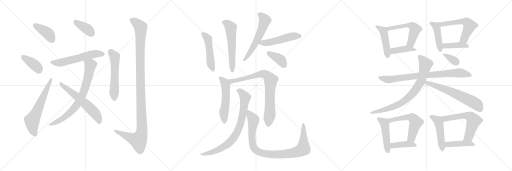
t = 0.00 s
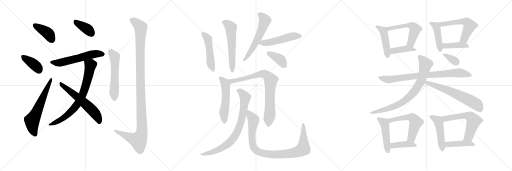
t = 4.84 s
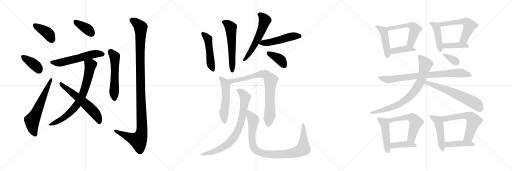
t = 9.67 s
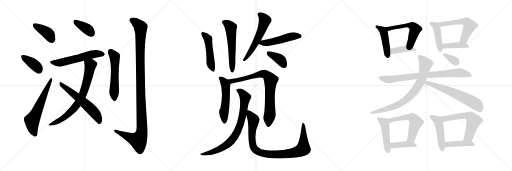
t = 14.51 s
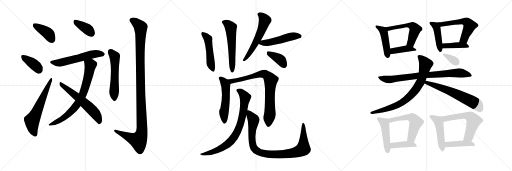
t = 19.34 s
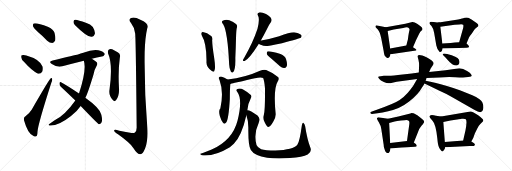
t = 24.18 s

The animated SVG that drew these frames (rendered in a browser with its animation timeline set to each time). Animation: 34 CSS @keyframes rules; one cycle of 24.18 s.

<svg version="1.1" viewBox="0 0 3072 1024" xmlns="http://www.w3.org/2000/svg">
  <g stroke="lightgray" stroke-dasharray="1,1" stroke-width="1" transform="scale(4, 4)">
    <line x1="0" y1="0" x2="256" y2="256"></line>
    <line x1="256" y1="0" x2="0" y2="256"></line>
    <line x1="128" y1="0" x2="128" y2="256"></line>
    <line x1="0" y1="128" x2="256" y2="128"></line>
    <line x1="256" y1="0" x2="512" y2="256"></line>
    <line x1="512" y1="0" x2="256" y2="256"></line>
    <line x1="384" y1="0" x2="384" y2="256"></line>
    <line x1="256" y1="128" x2="512" y2="128"></line>
    <line x1="512" y1="0" x2="768" y2="256"></line>
    <line x1="768" y1="0" x2="512" y2="256"></line>
    <line x1="640" y1="0" x2="640" y2="256"></line>
    <line x1="512" y1="128" x2="768" y2="128"></line>
  </g>
<g transform="scale(1, -1) translate(0, -850)">
   <style type="text/css">
    @keyframes keyframes0 {
      from {
       stroke: black;
       stroke-dashoffset: 399;
       stroke-width: 128;
       }
       56% {
       animation-timing-function: step-end;
       stroke: black;
       stroke-dashoffset: 0;
       stroke-width: 128;
       }
       to {
       stroke: black;
       stroke-width: 1024;
       }
       }
       #make-me-a-hanzi-animation-0 {
         animation: keyframes0 0.574707s both;
         animation-delay: 0.000000s;
         animation-timing-function: linear;
       }
    @keyframes keyframes1 {
      from {
       stroke: black;
       stroke-dashoffset: 381;
       stroke-width: 128;
       }
       55% {
       animation-timing-function: step-end;
       stroke: black;
       stroke-dashoffset: 0;
       stroke-width: 128;
       }
       to {
       stroke: black;
       stroke-width: 1024;
       }
       }
       #make-me-a-hanzi-animation-1 {
         animation: keyframes1 0.560059s both;
         animation-delay: 0.574707s;
         animation-timing-function: linear;
       }
    @keyframes keyframes2 {
      from {
       stroke: black;
       stroke-dashoffset: 616;
       stroke-width: 128;
       }
       67% {
       animation-timing-function: step-end;
       stroke: black;
       stroke-dashoffset: 0;
       stroke-width: 128;
       }
       to {
       stroke: black;
       stroke-width: 1024;
       }
       }
       #make-me-a-hanzi-animation-2 {
         animation: keyframes2 0.751302s both;
         animation-delay: 1.134766s;
         animation-timing-function: linear;
       }
    @keyframes keyframes3 {
      from {
       stroke: black;
       stroke-dashoffset: 376;
       stroke-width: 128;
       }
       55% {
       animation-timing-function: step-end;
       stroke: black;
       stroke-dashoffset: 0;
       stroke-width: 128;
       }
       to {
       stroke: black;
       stroke-width: 1024;
       }
       }
       #make-me-a-hanzi-animation-3 {
         animation: keyframes3 0.555990s both;
         animation-delay: 1.886068s;
         animation-timing-function: linear;
       }
    @keyframes keyframes4 {
      from {
       stroke: black;
       stroke-dashoffset: 569;
       stroke-width: 128;
       }
       65% {
       animation-timing-function: step-end;
       stroke: black;
       stroke-dashoffset: 0;
       stroke-width: 128;
       }
       to {
       stroke: black;
       stroke-width: 1024;
       }
       }
       #make-me-a-hanzi-animation-4 {
         animation: keyframes4 0.713053s both;
         animation-delay: 2.442058s;
         animation-timing-function: linear;
       }
    @keyframes keyframes5 {
      from {
       stroke: black;
       stroke-dashoffset: 752;
       stroke-width: 128;
       }
       71% {
       animation-timing-function: step-end;
       stroke: black;
       stroke-dashoffset: 0;
       stroke-width: 128;
       }
       to {
       stroke: black;
       stroke-width: 1024;
       }
       }
       #make-me-a-hanzi-animation-5 {
         animation: keyframes5 0.861979s both;
         animation-delay: 3.155111s;
         animation-timing-function: linear;
       }
    @keyframes keyframes6 {
      from {
       stroke: black;
       stroke-dashoffset: 591;
       stroke-width: 128;
       }
       66% {
       animation-timing-function: step-end;
       stroke: black;
       stroke-dashoffset: 0;
       stroke-width: 128;
       }
       to {
       stroke: black;
       stroke-width: 1024;
       }
       }
       #make-me-a-hanzi-animation-6 {
         animation: keyframes6 0.730957s both;
         animation-delay: 4.017090s;
         animation-timing-function: linear;
       }
    @keyframes keyframes7 {
      from {
       stroke: black;
       stroke-dashoffset: 554;
       stroke-width: 128;
       }
       64% {
       animation-timing-function: step-end;
       stroke: black;
       stroke-dashoffset: 0;
       stroke-width: 128;
       }
       to {
       stroke: black;
       stroke-width: 1024;
       }
       }
       #make-me-a-hanzi-animation-7 {
         animation: keyframes7 0.700846s both;
         animation-delay: 4.748047s;
         animation-timing-function: linear;
       }
    @keyframes keyframes8 {
      from {
       stroke: black;
       stroke-dashoffset: 1158;
       stroke-width: 128;
       }
       79% {
       animation-timing-function: step-end;
       stroke: black;
       stroke-dashoffset: 0;
       stroke-width: 128;
       }
       to {
       stroke: black;
       stroke-width: 1024;
       }
       }
       #make-me-a-hanzi-animation-8 {
         animation: keyframes8 1.192383s both;
         animation-delay: 5.448893s;
         animation-timing-function: linear;
       }
    @keyframes keyframes9 {
      from {
       stroke: black;
       stroke-dashoffset: 485;
       stroke-width: 128;
       }
       61% {
       animation-timing-function: step-end;
       stroke: black;
       stroke-dashoffset: 0;
       stroke-width: 128;
       }
       to {
       stroke: black;
       stroke-width: 1024;
       }
       }
       #make-me-a-hanzi-animation-9 {
         animation: keyframes9 0.644694s both;
         animation-delay: 6.641276s;
         animation-timing-function: linear;
       }
    @keyframes keyframes10 {
      from {
       stroke: black;
       stroke-dashoffset: 568;
       stroke-width: 128;
       }
       65% {
       animation-timing-function: step-end;
       stroke: black;
       stroke-dashoffset: 0;
       stroke-width: 128;
       }
       to {
       stroke: black;
       stroke-width: 1024;
       }
       }
       #make-me-a-hanzi-animation-10 {
         animation: keyframes10 0.712240s both;
         animation-delay: 7.285970s;
         animation-timing-function: linear;
       }
    @keyframes keyframes11 {
      from {
       stroke: black;
       stroke-dashoffset: 574;
       stroke-width: 128;
       }
       65% {
       animation-timing-function: step-end;
       stroke: black;
       stroke-dashoffset: 0;
       stroke-width: 128;
       }
       to {
       stroke: black;
       stroke-width: 1024;
       }
       }
       #make-me-a-hanzi-animation-11 {
         animation: keyframes11 0.717122s both;
         animation-delay: 7.998210s;
         animation-timing-function: linear;
       }
    @keyframes keyframes12 {
      from {
       stroke: black;
       stroke-dashoffset: 501;
       stroke-width: 128;
       }
       62% {
       animation-timing-function: step-end;
       stroke: black;
       stroke-dashoffset: 0;
       stroke-width: 128;
       }
       to {
       stroke: black;
       stroke-width: 1024;
       }
       }
       #make-me-a-hanzi-animation-12 {
         animation: keyframes12 0.657715s both;
         animation-delay: 8.715332s;
         animation-timing-function: linear;
       }
    @keyframes keyframes13 {
      from {
       stroke: black;
       stroke-dashoffset: 385;
       stroke-width: 128;
       }
       56% {
       animation-timing-function: step-end;
       stroke: black;
       stroke-dashoffset: 0;
       stroke-width: 128;
       }
       to {
       stroke: black;
       stroke-width: 1024;
       }
       }
       #make-me-a-hanzi-animation-13 {
         animation: keyframes13 0.563314s both;
         animation-delay: 9.373047s;
         animation-timing-function: linear;
       }
    @keyframes keyframes14 {
      from {
       stroke: black;
       stroke-dashoffset: 530;
       stroke-width: 128;
       }
       63% {
       animation-timing-function: step-end;
       stroke: black;
       stroke-dashoffset: 0;
       stroke-width: 128;
       }
       to {
       stroke: black;
       stroke-width: 1024;
       }
       }
       #make-me-a-hanzi-animation-14 {
         animation: keyframes14 0.681315s both;
         animation-delay: 9.936361s;
         animation-timing-function: linear;
       }
    @keyframes keyframes15 {
      from {
       stroke: black;
       stroke-dashoffset: 803;
       stroke-width: 128;
       }
       72% {
       animation-timing-function: step-end;
       stroke: black;
       stroke-dashoffset: 0;
       stroke-width: 128;
       }
       to {
       stroke: black;
       stroke-width: 1024;
       }
       }
       #make-me-a-hanzi-animation-15 {
         animation: keyframes15 0.903483s both;
         animation-delay: 10.617676s;
         animation-timing-function: linear;
       }
    @keyframes keyframes16 {
      from {
       stroke: black;
       stroke-dashoffset: 791;
       stroke-width: 128;
       }
       72% {
       animation-timing-function: step-end;
       stroke: black;
       stroke-dashoffset: 0;
       stroke-width: 128;
       }
       to {
       stroke: black;
       stroke-width: 1024;
       }
       }
       #make-me-a-hanzi-animation-16 {
         animation: keyframes16 0.893717s both;
         animation-delay: 11.521159s;
         animation-timing-function: linear;
       }
    @keyframes keyframes17 {
      from {
       stroke: black;
       stroke-dashoffset: 947;
       stroke-width: 128;
       }
       76% {
       animation-timing-function: step-end;
       stroke: black;
       stroke-dashoffset: 0;
       stroke-width: 128;
       }
       to {
       stroke: black;
       stroke-width: 1024;
       }
       }
       #make-me-a-hanzi-animation-17 {
         animation: keyframes17 1.020671s both;
         animation-delay: 12.414876s;
         animation-timing-function: linear;
       }
    @keyframes keyframes18 {
      from {
       stroke: black;
       stroke-dashoffset: 454;
       stroke-width: 128;
       }
       60% {
       animation-timing-function: step-end;
       stroke: black;
       stroke-dashoffset: 0;
       stroke-width: 128;
       }
       to {
       stroke: black;
       stroke-width: 1024;
       }
       }
       #make-me-a-hanzi-animation-18 {
         animation: keyframes18 0.619466s both;
         animation-delay: 13.435547s;
         animation-timing-function: linear;
       }
    @keyframes keyframes19 {
      from {
       stroke: black;
       stroke-dashoffset: 543;
       stroke-width: 128;
       }
       64% {
       animation-timing-function: step-end;
       stroke: black;
       stroke-dashoffset: 0;
       stroke-width: 128;
       }
       to {
       stroke: black;
       stroke-width: 1024;
       }
       }
       #make-me-a-hanzi-animation-19 {
         animation: keyframes19 0.691895s both;
         animation-delay: 14.055013s;
         animation-timing-function: linear;
       }
    @keyframes keyframes20 {
      from {
       stroke: black;
       stroke-dashoffset: 408;
       stroke-width: 128;
       }
       57% {
       animation-timing-function: step-end;
       stroke: black;
       stroke-dashoffset: 0;
       stroke-width: 128;
       }
       to {
       stroke: black;
       stroke-width: 1024;
       }
       }
       #make-me-a-hanzi-animation-20 {
         animation: keyframes20 0.582031s both;
         animation-delay: 14.746908s;
         animation-timing-function: linear;
       }
    @keyframes keyframes21 {
      from {
       stroke: black;
       stroke-dashoffset: 438;
       stroke-width: 128;
       }
       59% {
       animation-timing-function: step-end;
       stroke: black;
       stroke-dashoffset: 0;
       stroke-width: 128;
       }
       to {
       stroke: black;
       stroke-width: 1024;
       }
       }
       #make-me-a-hanzi-animation-21 {
         animation: keyframes21 0.606445s both;
         animation-delay: 15.328939s;
         animation-timing-function: linear;
       }
    @keyframes keyframes22 {
      from {
       stroke: black;
       stroke-dashoffset: 560;
       stroke-width: 128;
       }
       65% {
       animation-timing-function: step-end;
       stroke: black;
       stroke-dashoffset: 0;
       stroke-width: 128;
       }
       to {
       stroke: black;
       stroke-width: 1024;
       }
       }
       #make-me-a-hanzi-animation-22 {
         animation: keyframes22 0.705729s both;
         animation-delay: 15.935384s;
         animation-timing-function: linear;
       }
    @keyframes keyframes23 {
      from {
       stroke: black;
       stroke-dashoffset: 404;
       stroke-width: 128;
       }
       57% {
       animation-timing-function: step-end;
       stroke: black;
       stroke-dashoffset: 0;
       stroke-width: 128;
       }
       to {
       stroke: black;
       stroke-width: 1024;
       }
       }
       #make-me-a-hanzi-animation-23 {
         animation: keyframes23 0.578776s both;
         animation-delay: 16.641113s;
         animation-timing-function: linear;
       }
    @keyframes keyframes24 {
      from {
       stroke: black;
       stroke-dashoffset: 802;
       stroke-width: 128;
       }
       72% {
       animation-timing-function: step-end;
       stroke: black;
       stroke-dashoffset: 0;
       stroke-width: 128;
       }
       to {
       stroke: black;
       stroke-width: 1024;
       }
       }
       #make-me-a-hanzi-animation-24 {
         animation: keyframes24 0.902669s both;
         animation-delay: 17.219889s;
         animation-timing-function: linear;
       }
    @keyframes keyframes25 {
      from {
       stroke: black;
       stroke-dashoffset: 788;
       stroke-width: 128;
       }
       72% {
       animation-timing-function: step-end;
       stroke: black;
       stroke-dashoffset: 0;
       stroke-width: 128;
       }
       to {
       stroke: black;
       stroke-width: 1024;
       }
       }
       #make-me-a-hanzi-animation-25 {
         animation: keyframes25 0.891276s both;
         animation-delay: 18.122558s;
         animation-timing-function: linear;
       }
    @keyframes keyframes26 {
      from {
       stroke: black;
       stroke-dashoffset: 622;
       stroke-width: 128;
       }
       67% {
       animation-timing-function: step-end;
       stroke: black;
       stroke-dashoffset: 0;
       stroke-width: 128;
       }
       to {
       stroke: black;
       stroke-width: 1024;
       }
       }
       #make-me-a-hanzi-animation-26 {
         animation: keyframes26 0.756185s both;
         animation-delay: 19.013834s;
         animation-timing-function: linear;
       }
    @keyframes keyframes27 {
      from {
       stroke: black;
       stroke-dashoffset: 348;
       stroke-width: 128;
       }
       53% {
       animation-timing-function: step-end;
       stroke: black;
       stroke-dashoffset: 0;
       stroke-width: 128;
       }
       to {
       stroke: black;
       stroke-width: 1024;
       }
       }
       #make-me-a-hanzi-animation-27 {
         animation: keyframes27 0.533203s both;
         animation-delay: 19.770019s;
         animation-timing-function: linear;
       }
    @keyframes keyframes28 {
      from {
       stroke: black;
       stroke-dashoffset: 470;
       stroke-width: 128;
       }
       60% {
       animation-timing-function: step-end;
       stroke: black;
       stroke-dashoffset: 0;
       stroke-width: 128;
       }
       to {
       stroke: black;
       stroke-width: 1024;
       }
       }
       #make-me-a-hanzi-animation-28 {
         animation: keyframes28 0.632487s both;
         animation-delay: 20.303222s;
         animation-timing-function: linear;
       }
    @keyframes keyframes29 {
      from {
       stroke: black;
       stroke-dashoffset: 549;
       stroke-width: 128;
       }
       64% {
       animation-timing-function: step-end;
       stroke: black;
       stroke-dashoffset: 0;
       stroke-width: 128;
       }
       to {
       stroke: black;
       stroke-width: 1024;
       }
       }
       #make-me-a-hanzi-animation-29 {
         animation: keyframes29 0.696777s both;
         animation-delay: 20.935709s;
         animation-timing-function: linear;
       }
    @keyframes keyframes30 {
      from {
       stroke: black;
       stroke-dashoffset: 405;
       stroke-width: 128;
       }
       57% {
       animation-timing-function: step-end;
       stroke: black;
       stroke-dashoffset: 0;
       stroke-width: 128;
       }
       to {
       stroke: black;
       stroke-width: 1024;
       }
       }
       #make-me-a-hanzi-animation-30 {
         animation: keyframes30 0.579590s both;
         animation-delay: 21.632486s;
         animation-timing-function: linear;
       }
    @keyframes keyframes31 {
      from {
       stroke: black;
       stroke-dashoffset: 481;
       stroke-width: 128;
       }
       61% {
       animation-timing-function: step-end;
       stroke: black;
       stroke-dashoffset: 0;
       stroke-width: 128;
       }
       to {
       stroke: black;
       stroke-width: 1024;
       }
       }
       #make-me-a-hanzi-animation-31 {
         animation: keyframes31 0.641439s both;
         animation-delay: 22.212076s;
         animation-timing-function: linear;
       }
    @keyframes keyframes32 {
      from {
       stroke: black;
       stroke-dashoffset: 590;
       stroke-width: 128;
       }
       66% {
       animation-timing-function: step-end;
       stroke: black;
       stroke-dashoffset: 0;
       stroke-width: 128;
       }
       to {
       stroke: black;
       stroke-width: 1024;
       }
       }
       #make-me-a-hanzi-animation-32 {
         animation: keyframes32 0.730143s both;
         animation-delay: 22.853515s;
         animation-timing-function: linear;
       }
    @keyframes keyframes33 {
      from {
       stroke: black;
       stroke-dashoffset: 425;
       stroke-width: 128;
       }
       58% {
       animation-timing-function: step-end;
       stroke: black;
       stroke-dashoffset: 0;
       stroke-width: 128;
       }
       to {
       stroke: black;
       stroke-width: 1024;
       }
       }
       #make-me-a-hanzi-animation-33 {
         animation: keyframes33 0.595866s both;
         animation-delay: 23.583658s;
         animation-timing-function: linear;
       }
</style>
<path d="M 229.0 658.0 Q 256.0 636.0 283.0 607.0 Q 298.0 594.0 314.0 593.0 Q 324.0 594.0 331.0 608.0 Q 335.0 623.0 327.0 654.0 Q 321.0 675.0 290.0 689.0 Q 217.0 717.0 202.0 710.0 Q 196.0 706.0 198.0 693.0 Q 202.0 681.0 229.0 658.0 Z" fill="lightgray"></path> 
<path d="M 145.0 479.0 Q 193.0 425.0 228.0 409.0 Q 244.0 406.0 253.0 420.0 Q 259.0 433.0 256.0 450.0 Q 241.0 495.0 158.0 518.0 Q 142.0 522.0 131.0 519.0 Q 125.0 518.0 128.0 505.0 Q 129.0 493.0 145.0 479.0 Z" fill="lightgray"></path> 
<path d="M 153.0 153.0 Q 141.0 149.0 144.0 130.0 Q 166.0 52.0 199.0 36.0 Q 206.0 29.0 217.0 33.0 Q 224.0 34.0 225.0 61.0 Q 229.0 109.0 308.0 354.0 Q 315.0 370.0 313.0 377.0 Q 312.0 387.0 303.0 380.0 Q 296.0 376.0 190.0 193.0 Q 178.0 174.0 153.0 153.0 Z" fill="lightgray"></path> 
<path d="M 449.0 701.0 Q 521.0 629.0 548.0 630.0 Q 564.0 629.0 570.0 651.0 Q 570.0 667.0 557.0 689.0 Q 544.0 707.0 515.0 715.0 Q 470.0 731.0 452.0 733.0 Q 442.0 734.0 441.0 720.0 Q 440.0 711.0 449.0 701.0 Z" fill="lightgray"></path> 
<path d="M 551.0 499.0 Q 582.0 506.0 611.0 512.0 Q 621.0 511.0 629.0 525.0 Q 629.0 535.0 606.0 545.0 Q 567.0 561.0 500.0 534.0 Q 484.0 530.0 468.0 524.0 Q 453.0 521.0 316.0 488.0 Q 288.0 482.0 311.0 467.0 Q 347.0 443.0 374.0 453.0 Q 429.0 469.0 503.0 487.0 L 551.0 499.0 Z" fill="lightgray"></path> 
<path d="M 452.0 248.0 Q 391.0 161.0 328.0 129.0 Q 313.0 119.0 298.0 109.0 Q 286.0 102.0 297.0 98.0 Q 349.0 94.0 426.0 155.0 Q 463.0 183.0 484.0 215.0 L 512.0 264.0 Q 527.0 291.0 561.0 404.0 Q 565.0 432.0 580.0 457.0 Q 590.0 473.0 575.0 482.0 Q 562.0 492.0 551.0 499.0 C 526.0 516.0 496.0 516.0 503.0 487.0 Q 521.0 435.0 474.0 290.0 L 452.0 248.0 Z" fill="lightgray"></path> 
<path d="M 484.0 215.0 Q 586.0 109.0 592.0 106.0 Q 599.0 105.0 607.0 113.0 Q 617.0 125.0 608.0 163.0 Q 599.0 202.0 512.0 264.0 L 474.0 290.0 Q 407.0 336.0 366.0 358.0 Q 359.0 362.0 357.0 352.0 Q 356.0 340.0 365.0 331.0 Q 405.0 294.0 452.0 248.0 L 484.0 215.0 Z" fill="lightgray"></path> 
<path d="M 648.0 532.0 Q 678.0 466.0 657.0 313.0 Q 651.0 277.0 678.0 249.0 Q 687.0 239.0 696.0 249.0 Q 717.0 279.0 714.0 322.0 Q 708.0 424.0 719.0 504.0 Q 726.0 526.0 706.0 537.0 Q 690.0 547.0 673.0 555.0 Q 661.0 559.0 652.0 553.0 Q 645.0 547.0 648.0 532.0 Z" fill="lightgray"></path> 
<path d="M 811.0 650.0 Q 815.0 616.0 820.0 85.0 Q 820.0 63.0 808.0 54.0 Q 801.0 50.0 716.0 67.0 Q 682.0 77.0 685.0 67.0 Q 686.0 60.0 708.0 45.0 Q 781.0 -7.0 801.0 -38.0 Q 823.0 -74.0 842.0 -74.0 Q 857.0 -75.0 871.0 -39.0 Q 889.0 9.0 884.0 85.0 Q 865.0 311.0 868.0 539.0 Q 871.0 630.0 883.0 679.0 Q 899.0 710.0 842.0 733.0 Q 806.0 751.0 787.0 743.0 Q 768.0 736.0 786.0 713.0 Q 808.0 685.0 811.0 650.0 Z" fill="lightgray"></path> 
<path d="M 1210.0 639.5 Q 1240.0 591.5 1239.0 481.5 Q 1236.0 448.5 1273.0 423.5 Q 1285.0 417.5 1286.0 426.5 Q 1295.0 436.5 1285.0 504.5 Q 1273.0 580.5 1273.0 609.5 Q 1276.0 622.5 1269.0 633.5 Q 1242.0 654.5 1217.0 658.5 Q 1213.0 659.5 1209.0 654.5 Q 1206.0 648.5 1210.0 639.5 Z" fill="lightgray"></path> 
<path d="M 1339.0 705.5 Q 1366.0 660.5 1375.0 463.5 Q 1376.0 438.5 1385.0 421.5 Q 1391.0 411.5 1398.0 417.5 Q 1414.0 430.5 1412.0 503.5 Q 1415.0 566.5 1416.0 620.5 Q 1417.0 662.5 1420.0 679.5 Q 1427.0 698.5 1416.0 707.5 Q 1401.0 719.5 1376.0 729.5 Q 1357.0 736.5 1336.0 726.5 Q 1326.0 719.5 1339.0 705.5 Z" fill="lightgray"></path> 
<path d="M 1565.0 607.5 Q 1583.0 638.5 1602.0 676.5 Q 1614.0 704.5 1626.0 719.5 Q 1633.0 729.5 1627.0 740.5 Q 1623.0 750.5 1596.0 766.5 Q 1571.0 778.5 1555.0 776.5 Q 1539.0 772.5 1549.0 754.5 Q 1559.0 736.5 1545.0 678.5 Q 1518.0 596.5 1466.0 506.5 Q 1459.0 496.5 1458.0 491.5 Q 1457.0 481.5 1468.0 485.5 Q 1496.0 497.5 1553.0 588.5 L 1565.0 607.5 Z" fill="lightgray"></path> 
<path d="M 1553.0 588.5 Q 1562.0 579.5 1596.0 574.5 Q 1606.0 574.5 1692.0 591.5 Q 1800.0 621.5 1805.0 624.5 Q 1812.0 631.5 1808.0 640.5 Q 1801.0 650.5 1771.0 656.5 Q 1746.0 660.5 1675.0 633.5 Q 1624.0 617.5 1567.0 608.5 Q 1566.0 608.5 1565.0 607.5 C 1536.0 600.5 1536.0 600.5 1553.0 588.5 Z" fill="lightgray"></path> 
<path d="M 1629.0 498.5 L 1680.0 453.5 Q 1693.0 441.5 1707.0 443.5 Q 1717.0 443.5 1721.0 455.5 Q 1725.0 468.5 1716.0 496.5 Q 1710.0 514.5 1683.0 526.5 Q 1614.0 548.5 1604.0 542.5 Q 1600.0 538.5 1601.0 526.5 Q 1605.0 516.5 1629.0 498.5 Z" fill="lightgray"></path> 
<path d="M 1365.0 373.5 Q 1347.0 386.5 1327.0 391.5 Q 1318.0 392.5 1313.0 385.5 Q 1310.0 381.5 1317.0 371.5 Q 1344.0 299.5 1322.0 199.5 Q 1310.0 189.5 1319.0 155.5 Q 1328.0 125.5 1338.0 114.5 Q 1348.0 102.5 1357.0 115.5 Q 1372.0 136.5 1379.0 257.5 Q 1379.0 326.5 1383.0 347.5 C 1385.0 360.5 1385.0 360.5 1365.0 373.5 Z" fill="lightgray"></path> 
<path d="M 1583.0 160.5 Q 1576.0 138.5 1588.0 117.5 Q 1601.0 89.5 1610.0 89.5 Q 1623.0 90.5 1640.0 121.5 Q 1655.0 146.5 1654.0 166.5 Q 1639.0 319.5 1667.0 363.5 Q 1677.0 378.5 1670.0 387.5 Q 1643.0 411.5 1597.0 430.5 Q 1582.0 434.5 1560.0 426.5 Q 1473.0 386.5 1365.0 373.5 C 1335.0 369.5 1354.0 341.5 1383.0 347.5 Q 1386.0 347.5 1482.0 370.5 Q 1561.0 392.5 1579.0 382.5 Q 1586.0 366.5 1590.0 320.5 Q 1591.0 187.5 1583.0 160.5 Z" fill="lightgray"></path> 
<path d="M 1484.0 189.5 Q 1487.0 228.5 1506.0 264.5 Q 1512.0 273.5 1505.0 280.5 Q 1490.0 296.5 1461.0 312.5 Q 1445.0 322.5 1429.0 318.5 Q 1411.0 314.5 1424.0 298.5 Q 1457.0 253.5 1425.0 126.5 Q 1395.0 9.5 1270.0 -46.5 L 1217.0 -66.5 Q 1205.0 -69.5 1202.0 -71.5 Q 1198.0 -75.5 1211.0 -80.5 Q 1286.0 -89.5 1379.0 -32.5 L 1403.0 -11.5 Q 1451.0 37.5 1478.0 159.5 L 1484.0 189.5 Z" fill="lightgray"></path> 
<path d="M 1861.0 -30.5 Q 1843.0 14.5 1831.0 93.5 Q 1828.0 109.5 1821.0 113.5 Q 1814.0 117.5 1811.0 98.5 Q 1798.0 1.5 1784.0 -17.5 Q 1760.0 -47.5 1652.0 -52.5 Q 1592.0 -52.5 1567.0 -44.5 Q 1545.0 -34.5 1539.0 -19.5 Q 1521.0 49.5 1552.0 113.5 Q 1564.0 141.5 1545.0 158.5 Q 1496.0 192.5 1484.0 189.5 C 1467.0 194.5 1469.0 188.5 1478.0 159.5 Q 1491.0 126.5 1490.0 78.5 Q 1489.0 -23.5 1505.0 -49.5 Q 1526.0 -83.5 1603.0 -95.5 Q 1655.0 -102.5 1740.0 -97.5 Q 1816.0 -93.5 1846.0 -76.5 Q 1874.0 -60.5 1861.0 -30.5 Z" fill="lightgray"></path> 
<path d="M 2315.0 687.5 L 2263.0 698.5 Q 2261.0 699.5 2257.0 698.5 Q 2253.0 696.5 2253.0 693.5 Q 2252.0 689.5 2255.0 686.5 L 2267.0 673.5 Q 2279.0 660.5 2288.0 618.5 L 2302.0 545.5 Q 2305.0 518.5 2313.0 511.5 Q 2320.0 501.5 2326.0 503.5 Q 2339.0 504.5 2343.0 525.5 L 2341.0 560.5 L 2326.0 664.5 C 2323.0 685.5 2323.0 685.5 2315.0 687.5 Z" fill="lightgray"></path> 
<path d="M 2478.0 567.5 L 2496.0 609.5 L 2515.0 648.5 Q 2522.0 660.5 2526.0 664.5 L 2534.0 671.5 Q 2534.0 674.5 2535.0 678.5 Q 2535.0 681.5 2530.0 687.5 Q 2525.0 692.5 2505.0 706.5 Q 2485.0 720.5 2474.0 719.5 L 2432.0 708.5 L 2315.0 687.5 C 2285.0 682.5 2297.0 657.5 2326.0 664.5 L 2363.0 673.5 L 2419.0 682.5 Q 2445.0 692.5 2454.0 681.5 Q 2458.0 676.5 2457.0 671.5 Q 2455.0 665.5 2450.0 634.5 L 2448.0 618.5 Q 2448.0 613.5 2444.0 602.5 L 2438.0 578.5 C 2431.0 549.5 2466.0 539.5 2478.0 567.5 Z" fill="lightgray"></path> 
<path d="M 2343.0 525.5 L 2496.0 547.5 L 2499.0 550.5 Q 2499.0 554.5 2492.0 558.5 L 2478.0 567.5 C 2456.0 581.5 2456.0 581.5 2438.0 578.5 L 2341.0 560.5 C 2312.0 555.5 2313.0 521.5 2343.0 525.5 Z" fill="lightgray"></path> 
<path d="M 2633.0 716.5 Q 2621.0 714.5 2602.0 718.5 Q 2583.0 722.5 2580.0 718.5 Q 2576.0 714.5 2577.0 710.5 Q 2578.0 706.5 2589.0 695.5 Q 2599.0 684.5 2605.0 653.5 L 2618.0 577.5 Q 2622.0 554.5 2638.0 538.5 Q 2640.0 537.5 2641.0 538.5 L 2646.0 540.5 Q 2652.0 543.5 2656.0 560.5 L 2654.0 590.5 L 2642.0 690.5 C 2639.0 717.5 2639.0 717.5 2633.0 716.5 Z" fill="lightgray"></path> 
<path d="M 2787.0 744.5 L 2784.0 742.5 Q 2780.0 742.5 2772.0 739.5 Q 2764.0 736.5 2749.0 734.5 L 2633.0 716.5 C 2603.0 711.5 2612.0 686.5 2642.0 690.5 L 2728.0 702.5 L 2756.0 704.5 Q 2776.0 706.5 2779.0 702.5 Q 2782.0 698.5 2779.0 683.5 L 2755.0 597.5 C 2747.0 568.5 2787.0 562.5 2799.0 590.5 L 2814.0 626.5 Q 2817.0 633.5 2831.0 650.5 L 2847.0 674.5 Q 2854.0 681.5 2862.0 687.5 Q 2869.0 692.5 2870.0 695.5 Q 2871.0 697.5 2868.0 705.5 Q 2864.0 712.5 2842.0 725.5 Q 2819.0 738.5 2814.0 742.5 Q 2809.0 745.5 2800.0 745.5 Q 2791.0 744.5 2787.0 744.5 Z" fill="lightgray"></path> 
<path d="M 2656.0 560.5 L 2799.0 564.5 Q 2812.0 564.5 2814.0 569.5 Q 2816.0 576.5 2799.0 590.5 C 2788.0 600.5 2785.0 599.5 2755.0 597.5 L 2729.0 595.5 L 2704.0 592.5 L 2654.0 590.5 C 2624.0 589.5 2626.0 559.5 2656.0 560.5 Z" fill="lightgray"></path> 
<path d="M 2276.0 377.5 Q 2282.0 367.5 2303.0 359.5 Q 2324.0 350.5 2333.0 351.5 Q 2342.0 351.5 2354.0 354.5 L 2380.0 360.5 L 2503.0 377.5 L 2559.0 382.5 L 2637.0 386.5 Q 2687.0 389.5 2732.0 387.5 Q 2777.0 385.5 2778.0 386.5 L 2809.0 388.5 Q 2842.0 390.5 2825.0 407.5 Q 2822.0 414.5 2805.0 423.5 L 2779.0 436.5 Q 2761.0 441.5 2756.0 441.5 L 2673.0 429.5 L 2575.0 418.5 L 2513.0 415.5 L 2471.0 409.5 L 2388.0 401.5 Q 2327.0 395.5 2320.0 396.5 L 2303.0 396.5 L 2284.0 393.5 Q 2270.0 393.5 2269.0 389.5 Q 2268.0 385.5 2276.0 377.5 Z" fill="lightgray"></path> 
<path d="M 2503.0 377.5 L 2489.0 353.5 Q 2480.0 335.5 2464.0 315.5 Q 2427.0 265.5 2377.0 238.5 Q 2349.0 224.5 2306.0 208.5 L 2232.0 181.5 Q 2218.0 176.5 2223.0 171.5 Q 2226.0 167.5 2232.0 167.5 L 2265.0 171.5 Q 2294.0 173.5 2329.0 183.5 Q 2398.0 196.5 2455.0 241.5 Q 2511.0 285.5 2532.0 325.5 Q 2543.0 341.5 2547.0 350.5 L 2554.0 366.5 L 2559.0 382.5 L 2575.0 418.5 L 2584.0 440.5 L 2599.0 462.5 Q 2601.0 466.5 2602.0 472.5 Q 2600.0 485.5 2559.0 507.5 Q 2510.0 529.5 2506.0 514.5 Q 2505.0 511.5 2511.0 491.5 Q 2516.0 471.5 2514.0 444.5 L 2513.0 415.5 L 2503.0 377.5 Z" fill="lightgray"></path> 
<path d="M 2547.0 350.5 L 2640.0 305.5 Q 2679.0 288.5 2711.0 269.5 L 2848.0 190.5 Q 2896.0 160.5 2900.0 202.5 Q 2902.0 238.5 2877.0 255.5 Q 2863.0 267.5 2834.0 279.5 L 2763.0 308.5 Q 2676.0 338.5 2610.0 354.5 L 2554.0 366.5 C 2525.0 372.5 2520.0 363.5 2547.0 350.5 Z" fill="lightgray"></path> 
<path d="M 2658.0 521.5 L 2673.0 506.5 Q 2702.0 472.5 2716.0 464.5 Q 2730.0 456.5 2740.0 458.5 Q 2757.0 460.5 2757.0 478.5 Q 2757.0 485.5 2753.0 494.5 Q 2744.0 511.5 2683.0 527.5 L 2665.0 529.5 Q 2656.0 529.5 2656.0 527.5 Q 2656.0 525.5 2658.0 521.5 Z" fill="lightgray"></path> 
<path d="M 2328.0 138.5 L 2269.0 147.5 Q 2263.0 144.5 2262.0 141.5 Q 2260.0 137.5 2273.0 117.5 Q 2286.0 96.5 2288.0 75.5 L 2302.0 -17.5 Q 2302.0 -31.5 2307.0 -43.5 Q 2313.0 -67.5 2325.0 -67.5 Q 2338.0 -69.5 2343.0 -39.5 L 2341.0 -7.5 L 2335.0 113.5 C 2334.0 137.5 2334.0 137.5 2328.0 138.5 Z" fill="lightgray"></path> 
<path d="M 2483.0 -3.5 L 2507.0 56.5 Q 2512.0 76.5 2529.0 96.5 Q 2545.0 115.5 2545.0 119.5 Q 2545.0 122.5 2543.0 126.5 Q 2541.0 130.5 2525.0 143.5 Q 2509.0 156.5 2504.0 159.5 Q 2498.0 161.5 2493.0 165.5 Q 2488.0 168.5 2481.0 171.5 Q 2473.0 173.5 2469.0 173.5 Q 2465.0 172.5 2450.0 166.5 L 2390.0 151.5 L 2328.0 138.5 C 2299.0 132.5 2306.0 106.5 2335.0 113.5 L 2368.0 121.5 Q 2379.0 124.5 2406.0 127.5 Q 2432.0 130.5 2439.0 130.5 Q 2446.0 129.5 2452.0 126.5 Q 2458.0 123.5 2456.0 107.5 L 2442.0 5.5 C 2438.0 -24.5 2472.0 -31.5 2483.0 -3.5 Z" fill="lightgray"></path> 
<path d="M 2343.0 -39.5 L 2390.0 -35.5 Q 2406.0 -33.5 2441.0 -32.5 L 2490.0 -29.5 Q 2508.0 -29.5 2495.0 -12.5 Q 2488.0 -6.5 2483.0 -3.5 C 2465.0 8.5 2465.0 8.5 2442.0 5.5 L 2341.0 -7.5 C 2311.0 -11.5 2313.0 -42.5 2343.0 -39.5 Z" fill="lightgray"></path> 
<path d="M 2647.0 151.5 L 2616.0 156.5 Q 2603.0 160.5 2591.0 160.5 Q 2578.0 159.5 2576.0 152.5 L 2581.0 142.5 L 2595.0 126.5 Q 2615.0 106.5 2624.0 20.5 Q 2627.0 -13.5 2631.0 -24.5 Q 2635.0 -36.5 2642.0 -46.5 Q 2648.0 -57.5 2653.0 -57.5 Q 2658.0 -58.5 2664.0 -49.5 Q 2670.0 -41.5 2671.0 -32.5 L 2669.0 -1.5 L 2660.0 118.5 C 2658.0 148.5 2658.0 149.5 2647.0 151.5 Z" fill="lightgray"></path> 
<path d="M 2828.0 1.5 L 2840.0 24.5 L 2849.0 49.5 L 2863.0 78.5 Q 2870.0 94.5 2882.0 106.5 L 2894.0 119.5 Q 2900.0 124.5 2900.0 128.5 Q 2900.0 136.5 2869.0 159.5 Q 2837.0 182.5 2823.0 182.5 L 2647.0 151.5 C 2617.0 146.5 2631.0 111.5 2660.0 118.5 L 2703.0 128.5 L 2772.0 138.5 Q 2790.0 139.5 2795.0 135.5 Q 2799.0 130.5 2799.0 116.5 L 2797.0 93.5 L 2793.0 69.5 L 2779.0 8.5 C 2772.0 -20.5 2814.0 -25.5 2828.0 1.5 Z" fill="lightgray"></path> 
<path d="M 2671.0 -32.5 L 2818.0 -25.5 Q 2839.0 -25.5 2843.0 -24.5 Q 2847.0 -23.5 2849.0 -19.5 Q 2853.0 -11.5 2828.0 1.5 L 2779.0 8.5 L 2669.0 -1.5 C 2639.0 -4.5 2641.0 -33.5 2671.0 -32.5 Z" fill="lightgray"></path> 
      <clipPath id="make-me-a-hanzi-clip-0">
      <path d="M 229.0 658.0 Q 256.0 636.0 283.0 607.0 Q 298.0 594.0 314.0 593.0 Q 324.0 594.0 331.0 608.0 Q 335.0 623.0 327.0 654.0 Q 321.0 675.0 290.0 689.0 Q 217.0 717.0 202.0 710.0 Q 196.0 706.0 198.0 693.0 Q 202.0 681.0 229.0 658.0 Z" fill="lightgray"></path>
      </clipPath>
      <path clip-path="url(#make-me-a-hanzi-clip-0)" d="M 207.0 702.0 L 291.0 648.0 L 312.0 610.0 " fill="none" id="make-me-a-hanzi-animation-0" stroke-dasharray="271 542" stroke-linecap="round"></path>

      <clipPath id="make-me-a-hanzi-clip-1">
      <path d="M 145.0 479.0 Q 193.0 425.0 228.0 409.0 Q 244.0 406.0 253.0 420.0 Q 259.0 433.0 256.0 450.0 Q 241.0 495.0 158.0 518.0 Q 142.0 522.0 131.0 519.0 Q 125.0 518.0 128.0 505.0 Q 129.0 493.0 145.0 479.0 Z" fill="lightgray"></path>
      </clipPath>
      <path clip-path="url(#make-me-a-hanzi-clip-1)" d="M 138.0 510.0 L 217.0 454.0 L 233.0 431.0 " fill="none" id="make-me-a-hanzi-animation-1" stroke-dasharray="253 506" stroke-linecap="round"></path>

      <clipPath id="make-me-a-hanzi-clip-2">
      <path d="M 153.0 153.0 Q 141.0 149.0 144.0 130.0 Q 166.0 52.0 199.0 36.0 Q 206.0 29.0 217.0 33.0 Q 224.0 34.0 225.0 61.0 Q 229.0 109.0 308.0 354.0 Q 315.0 370.0 313.0 377.0 Q 312.0 387.0 303.0 380.0 Q 296.0 376.0 190.0 193.0 Q 178.0 174.0 153.0 153.0 Z" fill="lightgray"></path>
      </clipPath>
      <path clip-path="url(#make-me-a-hanzi-clip-2)" d="M 211.0 43.0 L 198.0 72.0 L 193.0 124.0 L 307.0 375.0 " fill="none" id="make-me-a-hanzi-animation-2" stroke-dasharray="488 976" stroke-linecap="round"></path>

      <clipPath id="make-me-a-hanzi-clip-3">
      <path d="M 449.0 701.0 Q 521.0 629.0 548.0 630.0 Q 564.0 629.0 570.0 651.0 Q 570.0 667.0 557.0 689.0 Q 544.0 707.0 515.0 715.0 Q 470.0 731.0 452.0 733.0 Q 442.0 734.0 441.0 720.0 Q 440.0 711.0 449.0 701.0 Z" fill="lightgray"></path>
      </clipPath>
      <path clip-path="url(#make-me-a-hanzi-clip-3)" d="M 451.0 722.0 L 526.0 675.0 L 548.0 652.0 " fill="none" id="make-me-a-hanzi-animation-3" stroke-dasharray="248 496" stroke-linecap="round"></path>

      <clipPath id="make-me-a-hanzi-clip-4">
      <path d="M 551.0 499.0 Q 582.0 506.0 611.0 512.0 Q 621.0 511.0 629.0 525.0 Q 629.0 535.0 606.0 545.0 Q 567.0 561.0 500.0 534.0 Q 484.0 530.0 468.0 524.0 Q 453.0 521.0 316.0 488.0 Q 288.0 482.0 311.0 467.0 Q 347.0 443.0 374.0 453.0 Q 429.0 469.0 503.0 487.0 L 551.0 499.0 Z" fill="lightgray"></path>
      </clipPath>
      <path clip-path="url(#make-me-a-hanzi-clip-4)" d="M 312.0 478.0 L 357.0 474.0 L 562.0 527.0 L 618.0 525.0 " fill="none" id="make-me-a-hanzi-animation-4" stroke-dasharray="441 882" stroke-linecap="round"></path>

      <clipPath id="make-me-a-hanzi-clip-5">
      <path d="M 452.0 248.0 Q 391.0 161.0 328.0 129.0 Q 313.0 119.0 298.0 109.0 Q 286.0 102.0 297.0 98.0 Q 349.0 94.0 426.0 155.0 Q 463.0 183.0 484.0 215.0 L 512.0 264.0 Q 527.0 291.0 561.0 404.0 Q 565.0 432.0 580.0 457.0 Q 590.0 473.0 575.0 482.0 Q 562.0 492.0 551.0 499.0 C 526.0 516.0 496.0 516.0 503.0 487.0 Q 521.0 435.0 474.0 290.0 L 452.0 248.0 Z" fill="lightgray"></path>
      </clipPath>
      <path clip-path="url(#make-me-a-hanzi-clip-5)" d="M 510.0 484.0 L 543.0 461.0 L 517.0 343.0 L 489.0 269.0 L 462.0 223.0 L 407.0 163.0 L 350.0 123.0 L 303.0 103.0 " fill="none" id="make-me-a-hanzi-animation-5" stroke-dasharray="624 1248" stroke-linecap="round"></path>

      <clipPath id="make-me-a-hanzi-clip-6">
      <path d="M 484.0 215.0 Q 586.0 109.0 592.0 106.0 Q 599.0 105.0 607.0 113.0 Q 617.0 125.0 608.0 163.0 Q 599.0 202.0 512.0 264.0 L 474.0 290.0 Q 407.0 336.0 366.0 358.0 Q 359.0 362.0 357.0 352.0 Q 356.0 340.0 365.0 331.0 Q 405.0 294.0 452.0 248.0 L 484.0 215.0 Z" fill="lightgray"></path>
      </clipPath>
      <path clip-path="url(#make-me-a-hanzi-clip-6)" d="M 366.0 348.0 L 546.0 197.0 L 585.0 148.0 L 595.0 112.0 " fill="none" id="make-me-a-hanzi-animation-6" stroke-dasharray="463 926" stroke-linecap="round"></path>

      <clipPath id="make-me-a-hanzi-clip-7">
      <path d="M 648.0 532.0 Q 678.0 466.0 657.0 313.0 Q 651.0 277.0 678.0 249.0 Q 687.0 239.0 696.0 249.0 Q 717.0 279.0 714.0 322.0 Q 708.0 424.0 719.0 504.0 Q 726.0 526.0 706.0 537.0 Q 690.0 547.0 673.0 555.0 Q 661.0 559.0 652.0 553.0 Q 645.0 547.0 648.0 532.0 Z" fill="lightgray"></path>
      </clipPath>
      <path clip-path="url(#make-me-a-hanzi-clip-7)" d="M 661.0 543.0 L 688.0 511.0 L 687.0 255.0 " fill="none" id="make-me-a-hanzi-animation-7" stroke-dasharray="426 852" stroke-linecap="round"></path>

      <clipPath id="make-me-a-hanzi-clip-8">
      <path d="M 811.0 650.0 Q 815.0 616.0 820.0 85.0 Q 820.0 63.0 808.0 54.0 Q 801.0 50.0 716.0 67.0 Q 682.0 77.0 685.0 67.0 Q 686.0 60.0 708.0 45.0 Q 781.0 -7.0 801.0 -38.0 Q 823.0 -74.0 842.0 -74.0 Q 857.0 -75.0 871.0 -39.0 Q 889.0 9.0 884.0 85.0 Q 865.0 311.0 868.0 539.0 Q 871.0 630.0 883.0 679.0 Q 899.0 710.0 842.0 733.0 Q 806.0 751.0 787.0 743.0 Q 768.0 736.0 786.0 713.0 Q 808.0 685.0 811.0 650.0 Z" fill="lightgray"></path>
      </clipPath>
      <path clip-path="url(#make-me-a-hanzi-clip-8)" d="M 793.0 728.0 L 811.0 720.0 L 844.0 688.0 L 841.0 414.0 L 850.0 54.0 L 830.0 8.0 L 780.0 25.0 L 705.0 59.0 L 703.0 65.0 L 692.0 65.0 " fill="none" id="make-me-a-hanzi-animation-8" stroke-dasharray="1030 2060" stroke-linecap="round"></path>

      <clipPath id="make-me-a-hanzi-clip-9">
      <path d="M 1210.0 639.5 Q 1240.0 591.5 1239.0 481.5 Q 1236.0 448.5 1273.0 423.5 Q 1285.0 417.5 1286.0 426.5 Q 1295.0 436.5 1285.0 504.5 Q 1273.0 580.5 1273.0 609.5 Q 1276.0 622.5 1269.0 633.5 Q 1242.0 654.5 1217.0 658.5 Q 1213.0 659.5 1209.0 654.5 Q 1206.0 648.5 1210.0 639.5 Z" fill="lightgray"></path>
      </clipPath>
      <path clip-path="url(#make-me-a-hanzi-clip-9)" d="M 1217.0 647.5 L 1248.0 616.5 L 1263.0 475.5 L 1277.0 434.5 " fill="none" id="make-me-a-hanzi-animation-9" stroke-dasharray="357 714" stroke-linecap="round"></path>

      <clipPath id="make-me-a-hanzi-clip-10">
      <path d="M 1339.0 705.5 Q 1366.0 660.5 1375.0 463.5 Q 1376.0 438.5 1385.0 421.5 Q 1391.0 411.5 1398.0 417.5 Q 1414.0 430.5 1412.0 503.5 Q 1415.0 566.5 1416.0 620.5 Q 1417.0 662.5 1420.0 679.5 Q 1427.0 698.5 1416.0 707.5 Q 1401.0 719.5 1376.0 729.5 Q 1357.0 736.5 1336.0 726.5 Q 1326.0 719.5 1339.0 705.5 Z" fill="lightgray"></path>
      </clipPath>
      <path clip-path="url(#make-me-a-hanzi-clip-10)" d="M 1344.0 716.5 L 1367.0 705.5 L 1385.0 685.5 L 1394.0 426.5 " fill="none" id="make-me-a-hanzi-animation-10" stroke-dasharray="440 880" stroke-linecap="round"></path>

      <clipPath id="make-me-a-hanzi-clip-11">
      <path d="M 1565.0 607.5 Q 1583.0 638.5 1602.0 676.5 Q 1614.0 704.5 1626.0 719.5 Q 1633.0 729.5 1627.0 740.5 Q 1623.0 750.5 1596.0 766.5 Q 1571.0 778.5 1555.0 776.5 Q 1539.0 772.5 1549.0 754.5 Q 1559.0 736.5 1545.0 678.5 Q 1518.0 596.5 1466.0 506.5 Q 1459.0 496.5 1458.0 491.5 Q 1457.0 481.5 1468.0 485.5 Q 1496.0 497.5 1553.0 588.5 L 1565.0 607.5 Z" fill="lightgray"></path>
      </clipPath>
      <path clip-path="url(#make-me-a-hanzi-clip-11)" d="M 1557.0 764.5 L 1579.0 746.5 L 1589.0 728.5 L 1579.0 694.5 L 1532.0 588.5 L 1486.0 514.5 L 1465.0 492.5 " fill="none" id="make-me-a-hanzi-animation-11" stroke-dasharray="446 892" stroke-linecap="round"></path>

      <clipPath id="make-me-a-hanzi-clip-12">
      <path d="M 1553.0 588.5 Q 1562.0 579.5 1596.0 574.5 Q 1606.0 574.5 1692.0 591.5 Q 1800.0 621.5 1805.0 624.5 Q 1812.0 631.5 1808.0 640.5 Q 1801.0 650.5 1771.0 656.5 Q 1746.0 660.5 1675.0 633.5 Q 1624.0 617.5 1567.0 608.5 Q 1566.0 608.5 1565.0 607.5 C 1536.0 600.5 1536.0 600.5 1553.0 588.5 Z" fill="lightgray"></path>
      </clipPath>
      <path clip-path="url(#make-me-a-hanzi-clip-12)" d="M 1560.0 590.5 L 1637.0 600.5 L 1766.0 635.5 L 1800.0 632.5 " fill="none" id="make-me-a-hanzi-animation-12" stroke-dasharray="373 746" stroke-linecap="round"></path>

      <clipPath id="make-me-a-hanzi-clip-13">
      <path d="M 1629.0 498.5 L 1680.0 453.5 Q 1693.0 441.5 1707.0 443.5 Q 1717.0 443.5 1721.0 455.5 Q 1725.0 468.5 1716.0 496.5 Q 1710.0 514.5 1683.0 526.5 Q 1614.0 548.5 1604.0 542.5 Q 1600.0 538.5 1601.0 526.5 Q 1605.0 516.5 1629.0 498.5 Z" fill="lightgray"></path>
      </clipPath>
      <path clip-path="url(#make-me-a-hanzi-clip-13)" d="M 1608.0 537.5 L 1677.0 496.5 L 1707.0 458.5 " fill="none" id="make-me-a-hanzi-animation-13" stroke-dasharray="257 514" stroke-linecap="round"></path>

      <clipPath id="make-me-a-hanzi-clip-14">
      <path d="M 1365.0 373.5 Q 1347.0 386.5 1327.0 391.5 Q 1318.0 392.5 1313.0 385.5 Q 1310.0 381.5 1317.0 371.5 Q 1344.0 299.5 1322.0 199.5 Q 1310.0 189.5 1319.0 155.5 Q 1328.0 125.5 1338.0 114.5 Q 1348.0 102.5 1357.0 115.5 Q 1372.0 136.5 1379.0 257.5 Q 1379.0 326.5 1383.0 347.5 C 1385.0 360.5 1385.0 360.5 1365.0 373.5 Z" fill="lightgray"></path>
      </clipPath>
      <path clip-path="url(#make-me-a-hanzi-clip-14)" d="M 1323.0 380.5 L 1339.0 367.5 L 1355.0 336.5 L 1356.0 246.5 L 1343.0 170.5 L 1347.0 119.5 " fill="none" id="make-me-a-hanzi-animation-14" stroke-dasharray="402 804" stroke-linecap="round"></path>

      <clipPath id="make-me-a-hanzi-clip-15">
      <path d="M 1583.0 160.5 Q 1576.0 138.5 1588.0 117.5 Q 1601.0 89.5 1610.0 89.5 Q 1623.0 90.5 1640.0 121.5 Q 1655.0 146.5 1654.0 166.5 Q 1639.0 319.5 1667.0 363.5 Q 1677.0 378.5 1670.0 387.5 Q 1643.0 411.5 1597.0 430.5 Q 1582.0 434.5 1560.0 426.5 Q 1473.0 386.5 1365.0 373.5 C 1335.0 369.5 1354.0 341.5 1383.0 347.5 Q 1386.0 347.5 1482.0 370.5 Q 1561.0 392.5 1579.0 382.5 Q 1586.0 366.5 1590.0 320.5 Q 1591.0 187.5 1583.0 160.5 Z" fill="lightgray"></path>
      </clipPath>
      <path clip-path="url(#make-me-a-hanzi-clip-15)" d="M 1374.0 370.5 L 1388.0 362.5 L 1455.0 378.5 L 1467.0 376.5 L 1573.0 407.5 L 1589.0 406.5 L 1606.0 394.5 L 1625.0 370.5 L 1620.0 174.5 L 1611.0 99.5 " fill="none" id="make-me-a-hanzi-animation-15" stroke-dasharray="675 1350" stroke-linecap="round"></path>

      <clipPath id="make-me-a-hanzi-clip-16">
      <path d="M 1484.0 189.5 Q 1487.0 228.5 1506.0 264.5 Q 1512.0 273.5 1505.0 280.5 Q 1490.0 296.5 1461.0 312.5 Q 1445.0 322.5 1429.0 318.5 Q 1411.0 314.5 1424.0 298.5 Q 1457.0 253.5 1425.0 126.5 Q 1395.0 9.5 1270.0 -46.5 L 1217.0 -66.5 Q 1205.0 -69.5 1202.0 -71.5 Q 1198.0 -75.5 1211.0 -80.5 Q 1286.0 -89.5 1379.0 -32.5 L 1403.0 -11.5 Q 1451.0 37.5 1478.0 159.5 L 1484.0 189.5 Z" fill="lightgray"></path>
      </clipPath>
      <path clip-path="url(#make-me-a-hanzi-clip-16)" d="M 1429.0 307.5 L 1456.0 288.5 L 1470.0 266.5 L 1446.0 117.5 L 1423.0 58.5 L 1382.0 0.5 L 1345.0 -28.5 L 1259.0 -66.5 L 1218.0 -75.5 L 1211.0 -71.5 " fill="none" id="make-me-a-hanzi-animation-16" stroke-dasharray="663 1326" stroke-linecap="round"></path>

      <clipPath id="make-me-a-hanzi-clip-17">
      <path d="M 1861.0 -30.5 Q 1843.0 14.5 1831.0 93.5 Q 1828.0 109.5 1821.0 113.5 Q 1814.0 117.5 1811.0 98.5 Q 1798.0 1.5 1784.0 -17.5 Q 1760.0 -47.5 1652.0 -52.5 Q 1592.0 -52.5 1567.0 -44.5 Q 1545.0 -34.5 1539.0 -19.5 Q 1521.0 49.5 1552.0 113.5 Q 1564.0 141.5 1545.0 158.5 Q 1496.0 192.5 1484.0 189.5 C 1467.0 194.5 1469.0 188.5 1478.0 159.5 Q 1491.0 126.5 1490.0 78.5 Q 1489.0 -23.5 1505.0 -49.5 Q 1526.0 -83.5 1603.0 -95.5 Q 1655.0 -102.5 1740.0 -97.5 Q 1816.0 -93.5 1846.0 -76.5 Q 1874.0 -60.5 1861.0 -30.5 Z" fill="lightgray"></path>
      </clipPath>
      <path clip-path="url(#make-me-a-hanzi-clip-17)" d="M 1487.0 181.5 L 1522.0 130.5 L 1511.0 47.5 L 1518.0 -24.5 L 1539.0 -53.5 L 1578.0 -69.5 L 1649.0 -76.5 L 1712.0 -73.5 L 1767.0 -65.5 L 1817.0 -43.5 L 1820.0 106.5 " fill="none" id="make-me-a-hanzi-animation-17" stroke-dasharray="819 1638" stroke-linecap="round"></path>

      <clipPath id="make-me-a-hanzi-clip-18">
      <path d="M 2315.0 687.5 L 2263.0 698.5 Q 2261.0 699.5 2257.0 698.5 Q 2253.0 696.5 2253.0 693.5 Q 2252.0 689.5 2255.0 686.5 L 2267.0 673.5 Q 2279.0 660.5 2288.0 618.5 L 2302.0 545.5 Q 2305.0 518.5 2313.0 511.5 Q 2320.0 501.5 2326.0 503.5 Q 2339.0 504.5 2343.0 525.5 L 2341.0 560.5 L 2326.0 664.5 C 2323.0 685.5 2323.0 685.5 2315.0 687.5 Z" fill="lightgray"></path>
      </clipPath>
      <path clip-path="url(#make-me-a-hanzi-clip-18)" d="M 2260.0 692.5 L 2302.0 660.5 L 2325.0 517.5 " fill="none" id="make-me-a-hanzi-animation-18" stroke-dasharray="326 652" stroke-linecap="round"></path>

      <clipPath id="make-me-a-hanzi-clip-19">
      <path d="M 2478.0 567.5 L 2496.0 609.5 L 2515.0 648.5 Q 2522.0 660.5 2526.0 664.5 L 2534.0 671.5 Q 2534.0 674.5 2535.0 678.5 Q 2535.0 681.5 2530.0 687.5 Q 2525.0 692.5 2505.0 706.5 Q 2485.0 720.5 2474.0 719.5 L 2432.0 708.5 L 2315.0 687.5 C 2285.0 682.5 2297.0 657.5 2326.0 664.5 L 2363.0 673.5 L 2419.0 682.5 Q 2445.0 692.5 2454.0 681.5 Q 2458.0 676.5 2457.0 671.5 Q 2455.0 665.5 2450.0 634.5 L 2448.0 618.5 Q 2448.0 613.5 2444.0 602.5 L 2438.0 578.5 C 2431.0 549.5 2466.0 539.5 2478.0 567.5 Z" fill="lightgray"></path>
      </clipPath>
      <path clip-path="url(#make-me-a-hanzi-clip-19)" d="M 2323.0 684.5 L 2333.0 678.5 L 2442.0 699.5 L 2478.0 692.5 L 2490.0 670.5 L 2465.0 593.5 L 2446.0 582.5 " fill="none" id="make-me-a-hanzi-animation-19" stroke-dasharray="415 830" stroke-linecap="round"></path>

      <clipPath id="make-me-a-hanzi-clip-20">
      <path d="M 2343.0 525.5 L 2496.0 547.5 L 2499.0 550.5 Q 2499.0 554.5 2492.0 558.5 L 2478.0 567.5 C 2456.0 581.5 2456.0 581.5 2438.0 578.5 L 2341.0 560.5 C 2312.0 555.5 2313.0 521.5 2343.0 525.5 Z" fill="lightgray"></path>
      </clipPath>
      <path clip-path="url(#make-me-a-hanzi-clip-20)" d="M 2350.0 531.5 L 2363.0 546.5 L 2434.0 558.5 L 2494.0 552.5 " fill="none" id="make-me-a-hanzi-animation-20" stroke-dasharray="280 560" stroke-linecap="round"></path>

      <clipPath id="make-me-a-hanzi-clip-21">
      <path d="M 2633.0 716.5 Q 2621.0 714.5 2602.0 718.5 Q 2583.0 722.5 2580.0 718.5 Q 2576.0 714.5 2577.0 710.5 Q 2578.0 706.5 2589.0 695.5 Q 2599.0 684.5 2605.0 653.5 L 2618.0 577.5 Q 2622.0 554.5 2638.0 538.5 Q 2640.0 537.5 2641.0 538.5 L 2646.0 540.5 Q 2652.0 543.5 2656.0 560.5 L 2654.0 590.5 L 2642.0 690.5 C 2639.0 717.5 2639.0 717.5 2633.0 716.5 Z" fill="lightgray"></path>
      </clipPath>
      <path clip-path="url(#make-me-a-hanzi-clip-21)" d="M 2586.0 711.5 L 2617.0 693.5 L 2640.0 549.5 " fill="none" id="make-me-a-hanzi-animation-21" stroke-dasharray="310 620" stroke-linecap="round"></path>

      <clipPath id="make-me-a-hanzi-clip-22">
      <path d="M 2787.0 744.5 L 2784.0 742.5 Q 2780.0 742.5 2772.0 739.5 Q 2764.0 736.5 2749.0 734.5 L 2633.0 716.5 C 2603.0 711.5 2612.0 686.5 2642.0 690.5 L 2728.0 702.5 L 2756.0 704.5 Q 2776.0 706.5 2779.0 702.5 Q 2782.0 698.5 2779.0 683.5 L 2755.0 597.5 C 2747.0 568.5 2787.0 562.5 2799.0 590.5 L 2814.0 626.5 Q 2817.0 633.5 2831.0 650.5 L 2847.0 674.5 Q 2854.0 681.5 2862.0 687.5 Q 2869.0 692.5 2870.0 695.5 Q 2871.0 697.5 2868.0 705.5 Q 2864.0 712.5 2842.0 725.5 Q 2819.0 738.5 2814.0 742.5 Q 2809.0 745.5 2800.0 745.5 Q 2791.0 744.5 2787.0 744.5 Z" fill="lightgray"></path>
      </clipPath>
      <path clip-path="url(#make-me-a-hanzi-clip-22)" d="M 2641.0 712.5 L 2651.0 705.5 L 2772.0 722.5 L 2801.0 718.5 L 2818.0 697.5 L 2785.0 616.5 L 2763.0 602.5 " fill="none" id="make-me-a-hanzi-animation-22" stroke-dasharray="432 864" stroke-linecap="round"></path>

      <clipPath id="make-me-a-hanzi-clip-23">
      <path d="M 2656.0 560.5 L 2799.0 564.5 Q 2812.0 564.5 2814.0 569.5 Q 2816.0 576.5 2799.0 590.5 C 2788.0 600.5 2785.0 599.5 2755.0 597.5 L 2729.0 595.5 L 2704.0 592.5 L 2654.0 590.5 C 2624.0 589.5 2626.0 559.5 2656.0 560.5 Z" fill="lightgray"></path>
      </clipPath>
      <path clip-path="url(#make-me-a-hanzi-clip-23)" d="M 2661.0 583.5 L 2679.0 575.5 L 2750.0 580.5 L 2798.0 577.5 L 2805.0 571.5 " fill="none" id="make-me-a-hanzi-animation-23" stroke-dasharray="276 552" stroke-linecap="round"></path>

      <clipPath id="make-me-a-hanzi-clip-24">
      <path d="M 2276.0 377.5 Q 2282.0 367.5 2303.0 359.5 Q 2324.0 350.5 2333.0 351.5 Q 2342.0 351.5 2354.0 354.5 L 2380.0 360.5 L 2503.0 377.5 L 2559.0 382.5 L 2637.0 386.5 Q 2687.0 389.5 2732.0 387.5 Q 2777.0 385.5 2778.0 386.5 L 2809.0 388.5 Q 2842.0 390.5 2825.0 407.5 Q 2822.0 414.5 2805.0 423.5 L 2779.0 436.5 Q 2761.0 441.5 2756.0 441.5 L 2673.0 429.5 L 2575.0 418.5 L 2513.0 415.5 L 2471.0 409.5 L 2388.0 401.5 Q 2327.0 395.5 2320.0 396.5 L 2303.0 396.5 L 2284.0 393.5 Q 2270.0 393.5 2269.0 389.5 Q 2268.0 385.5 2276.0 377.5 Z" fill="lightgray"></path>
      </clipPath>
      <path clip-path="url(#make-me-a-hanzi-clip-24)" d="M 2278.0 386.5 L 2336.0 374.5 L 2508.0 396.5 L 2739.0 413.5 L 2789.0 408.5 L 2818.0 397.5 " fill="none" id="make-me-a-hanzi-animation-24" stroke-dasharray="674 1348" stroke-linecap="round"></path>

      <clipPath id="make-me-a-hanzi-clip-25">
      <path d="M 2503.0 377.5 L 2489.0 353.5 Q 2480.0 335.5 2464.0 315.5 Q 2427.0 265.5 2377.0 238.5 Q 2349.0 224.5 2306.0 208.5 L 2232.0 181.5 Q 2218.0 176.5 2223.0 171.5 Q 2226.0 167.5 2232.0 167.5 L 2265.0 171.5 Q 2294.0 173.5 2329.0 183.5 Q 2398.0 196.5 2455.0 241.5 Q 2511.0 285.5 2532.0 325.5 Q 2543.0 341.5 2547.0 350.5 L 2554.0 366.5 L 2559.0 382.5 L 2575.0 418.5 L 2584.0 440.5 L 2599.0 462.5 Q 2601.0 466.5 2602.0 472.5 Q 2600.0 485.5 2559.0 507.5 Q 2510.0 529.5 2506.0 514.5 Q 2505.0 511.5 2511.0 491.5 Q 2516.0 471.5 2514.0 444.5 L 2513.0 415.5 L 2503.0 377.5 Z" fill="lightgray"></path>
      </clipPath>
      <path clip-path="url(#make-me-a-hanzi-clip-25)" d="M 2514.0 511.5 L 2554.0 465.5 L 2529.0 372.5 L 2496.0 315.5 L 2471.0 285.5 L 2412.0 235.5 L 2361.0 209.5 L 2230.0 174.5 " fill="none" id="make-me-a-hanzi-animation-25" stroke-dasharray="660 1320" stroke-linecap="round"></path>

      <clipPath id="make-me-a-hanzi-clip-26">
      <path d="M 2547.0 350.5 L 2640.0 305.5 Q 2679.0 288.5 2711.0 269.5 L 2848.0 190.5 Q 2896.0 160.5 2900.0 202.5 Q 2902.0 238.5 2877.0 255.5 Q 2863.0 267.5 2834.0 279.5 L 2763.0 308.5 Q 2676.0 338.5 2610.0 354.5 L 2554.0 366.5 C 2525.0 372.5 2520.0 363.5 2547.0 350.5 Z" fill="lightgray"></path>
      </clipPath>
      <path clip-path="url(#make-me-a-hanzi-clip-26)" d="M 2556.0 351.5 L 2561.0 355.5 L 2668.0 317.5 L 2746.0 283.5 L 2852.0 230.5 L 2879.0 197.5 " fill="none" id="make-me-a-hanzi-animation-26" stroke-dasharray="494 988" stroke-linecap="round"></path>

      <clipPath id="make-me-a-hanzi-clip-27">
      <path d="M 2658.0 521.5 L 2673.0 506.5 Q 2702.0 472.5 2716.0 464.5 Q 2730.0 456.5 2740.0 458.5 Q 2757.0 460.5 2757.0 478.5 Q 2757.0 485.5 2753.0 494.5 Q 2744.0 511.5 2683.0 527.5 L 2665.0 529.5 Q 2656.0 529.5 2656.0 527.5 Q 2656.0 525.5 2658.0 521.5 Z" fill="lightgray"></path>
      </clipPath>
      <path clip-path="url(#make-me-a-hanzi-clip-27)" d="M 2661.0 525.5 L 2739.0 476.5 " fill="none" id="make-me-a-hanzi-animation-27" stroke-dasharray="220 440" stroke-linecap="round"></path>

      <clipPath id="make-me-a-hanzi-clip-28">
      <path d="M 2328.0 138.5 L 2269.0 147.5 Q 2263.0 144.5 2262.0 141.5 Q 2260.0 137.5 2273.0 117.5 Q 2286.0 96.5 2288.0 75.5 L 2302.0 -17.5 Q 2302.0 -31.5 2307.0 -43.5 Q 2313.0 -67.5 2325.0 -67.5 Q 2338.0 -69.5 2343.0 -39.5 L 2341.0 -7.5 L 2335.0 113.5 C 2334.0 137.5 2334.0 137.5 2328.0 138.5 Z" fill="lightgray"></path>
      </clipPath>
      <path clip-path="url(#make-me-a-hanzi-clip-28)" d="M 2270.0 139.5 L 2307.0 112.5 L 2325.0 -54.5 " fill="none" id="make-me-a-hanzi-animation-28" stroke-dasharray="342 684" stroke-linecap="round"></path>

      <clipPath id="make-me-a-hanzi-clip-29">
      <path d="M 2483.0 -3.5 L 2507.0 56.5 Q 2512.0 76.5 2529.0 96.5 Q 2545.0 115.5 2545.0 119.5 Q 2545.0 122.5 2543.0 126.5 Q 2541.0 130.5 2525.0 143.5 Q 2509.0 156.5 2504.0 159.5 Q 2498.0 161.5 2493.0 165.5 Q 2488.0 168.5 2481.0 171.5 Q 2473.0 173.5 2469.0 173.5 Q 2465.0 172.5 2450.0 166.5 L 2390.0 151.5 L 2328.0 138.5 C 2299.0 132.5 2306.0 106.5 2335.0 113.5 L 2368.0 121.5 Q 2379.0 124.5 2406.0 127.5 Q 2432.0 130.5 2439.0 130.5 Q 2446.0 129.5 2452.0 126.5 Q 2458.0 123.5 2456.0 107.5 L 2442.0 5.5 C 2438.0 -24.5 2472.0 -31.5 2483.0 -3.5 Z" fill="lightgray"></path>
      </clipPath>
      <path clip-path="url(#make-me-a-hanzi-clip-29)" d="M 2337.0 134.5 L 2344.0 128.5 L 2447.0 147.5 L 2465.0 147.5 L 2484.0 135.5 L 2494.0 112.5 L 2467.0 22.5 L 2451.0 11.5 " fill="none" id="make-me-a-hanzi-animation-29" stroke-dasharray="421 842" stroke-linecap="round"></path>

      <clipPath id="make-me-a-hanzi-clip-30">
      <path d="M 2343.0 -39.5 L 2390.0 -35.5 Q 2406.0 -33.5 2441.0 -32.5 L 2490.0 -29.5 Q 2508.0 -29.5 2495.0 -12.5 Q 2488.0 -6.5 2483.0 -3.5 C 2465.0 8.5 2465.0 8.5 2442.0 5.5 L 2341.0 -7.5 C 2311.0 -11.5 2313.0 -42.5 2343.0 -39.5 Z" fill="lightgray"></path>
      </clipPath>
      <path clip-path="url(#make-me-a-hanzi-clip-30)" d="M 2350.0 -33.5 L 2357.0 -22.5 L 2408.0 -15.5 L 2445.0 -13.5 L 2492.0 -20.5 " fill="none" id="make-me-a-hanzi-animation-30" stroke-dasharray="277 554" stroke-linecap="round"></path>

      <clipPath id="make-me-a-hanzi-clip-31">
      <path d="M 2647.0 151.5 L 2616.0 156.5 Q 2603.0 160.5 2591.0 160.5 Q 2578.0 159.5 2576.0 152.5 L 2581.0 142.5 L 2595.0 126.5 Q 2615.0 106.5 2624.0 20.5 Q 2627.0 -13.5 2631.0 -24.5 Q 2635.0 -36.5 2642.0 -46.5 Q 2648.0 -57.5 2653.0 -57.5 Q 2658.0 -58.5 2664.0 -49.5 Q 2670.0 -41.5 2671.0 -32.5 L 2669.0 -1.5 L 2660.0 118.5 C 2658.0 148.5 2658.0 149.5 2647.0 151.5 Z" fill="lightgray"></path>
      </clipPath>
      <path clip-path="url(#make-me-a-hanzi-clip-31)" d="M 2584.0 150.5 L 2620.0 132.5 L 2635.0 109.5 L 2653.0 -46.5 " fill="none" id="make-me-a-hanzi-animation-31" stroke-dasharray="353 706" stroke-linecap="round"></path>

      <clipPath id="make-me-a-hanzi-clip-32">
      <path d="M 2828.0 1.5 L 2840.0 24.5 L 2849.0 49.5 L 2863.0 78.5 Q 2870.0 94.5 2882.0 106.5 L 2894.0 119.5 Q 2900.0 124.5 2900.0 128.5 Q 2900.0 136.5 2869.0 159.5 Q 2837.0 182.5 2823.0 182.5 L 2647.0 151.5 C 2617.0 146.5 2631.0 111.5 2660.0 118.5 L 2703.0 128.5 L 2772.0 138.5 Q 2790.0 139.5 2795.0 135.5 Q 2799.0 130.5 2799.0 116.5 L 2797.0 93.5 L 2793.0 69.5 L 2779.0 8.5 C 2772.0 -20.5 2814.0 -25.5 2828.0 1.5 Z" fill="lightgray"></path>
      </clipPath>
      <path clip-path="url(#make-me-a-hanzi-clip-32)" d="M 2655.0 148.5 L 2666.0 139.5 L 2678.0 139.5 L 2790.0 157.5 L 2805.0 156.5 L 2831.0 142.5 L 2841.0 126.5 L 2813.0 31.5 L 2786.0 14.5 " fill="none" id="make-me-a-hanzi-animation-32" stroke-dasharray="462 924" stroke-linecap="round"></path>

      <clipPath id="make-me-a-hanzi-clip-33">
      <path d="M 2671.0 -32.5 L 2818.0 -25.5 Q 2839.0 -25.5 2843.0 -24.5 Q 2847.0 -23.5 2849.0 -19.5 Q 2853.0 -11.5 2828.0 1.5 L 2779.0 8.5 L 2669.0 -1.5 C 2639.0 -4.5 2641.0 -33.5 2671.0 -32.5 Z" fill="lightgray"></path>
      </clipPath>
      <path clip-path="url(#make-me-a-hanzi-clip-33)" d="M 2678.0 -24.5 L 2686.0 -15.5 L 2773.0 -9.5 L 2842.0 -16.5 " fill="none" id="make-me-a-hanzi-animation-33" stroke-dasharray="297 594" stroke-linecap="round"></path>

</g>
</svg>
